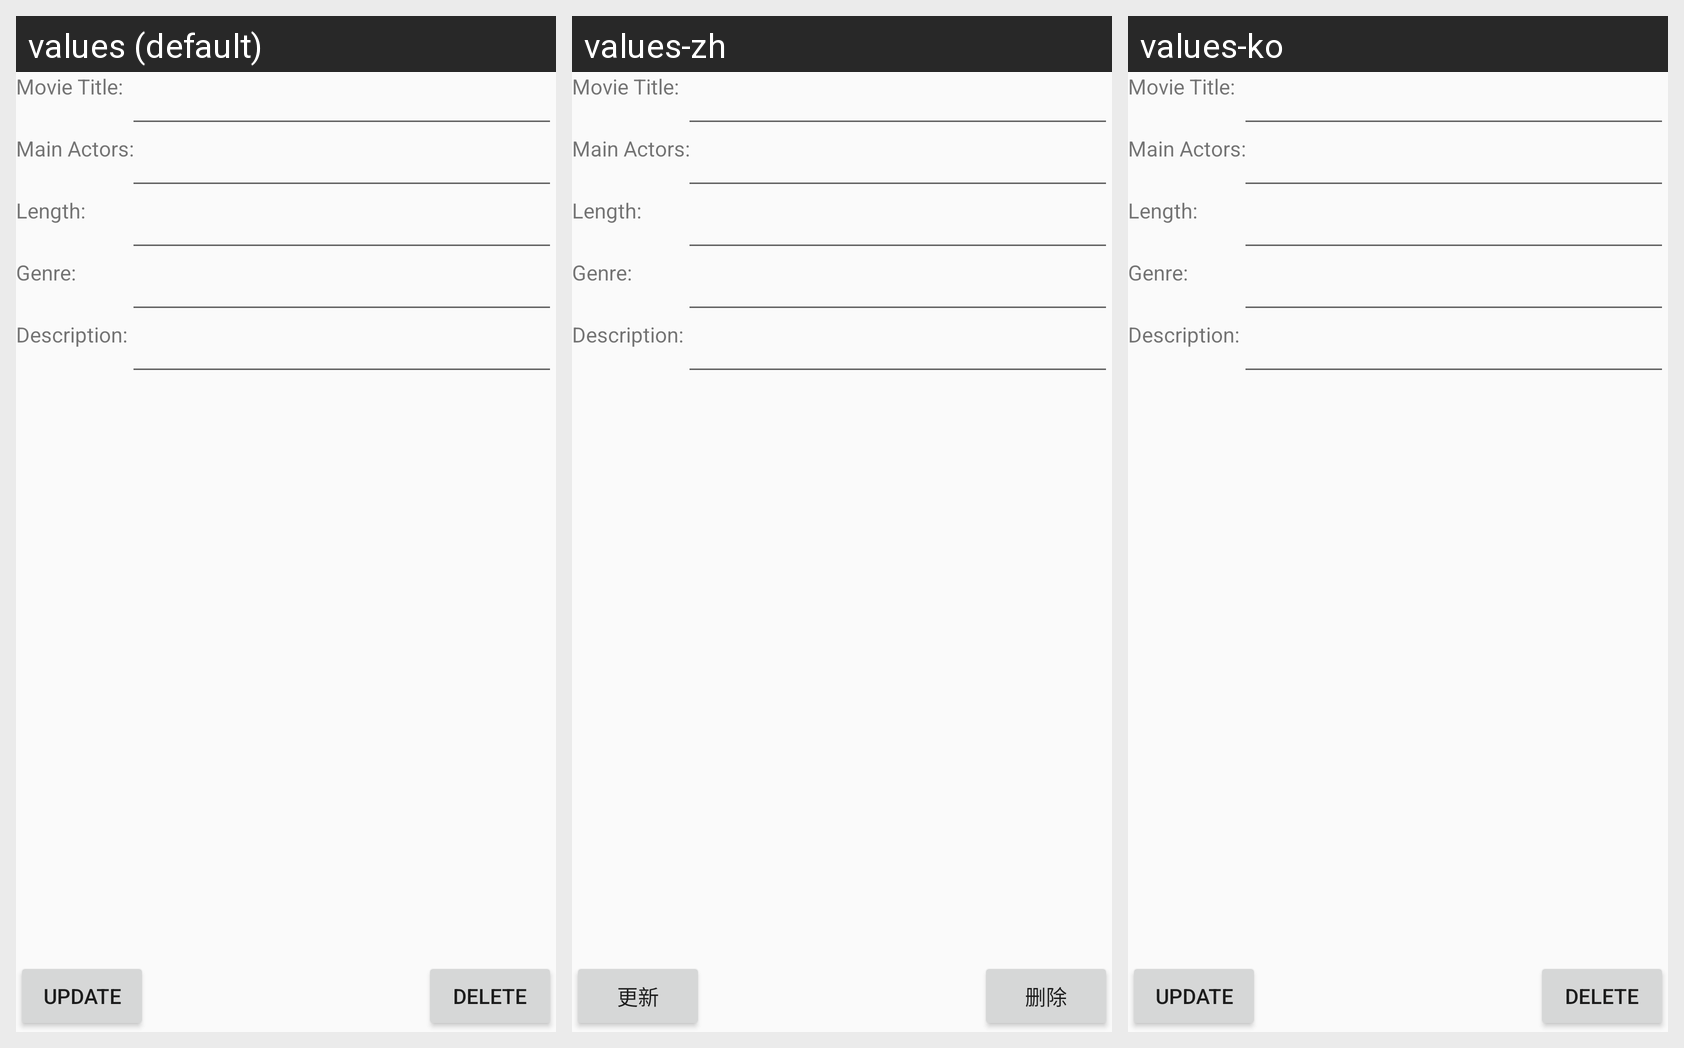

For this localized Android screen grid, give each drawn string resource with its value in every locale shown.
Android screen res/layout/movie_fragment_layout.xml rendered under 3 locales, left to right: values (default), values-zh, values-ko. Device: Nexus 5 (rendered at 1080×1920; each locale shown at half size, 540×960, under a caption strip naming it); theme Theme.AppCompat.Light.NoActionBar.
Strings drawn on this screen, with the default value and each locale's value (text and hints the layout hard-codes, and strings that could not be matched under every locale, appear in the picture but are not listed):

button_update
  values: Update
  values-zh: 更新
  values-ko: Update  [not translated; the default value is used]

button_delete
  values: Delete
  values-zh: 删除
  values-ko: Delete  [not translated; the default value is used]
